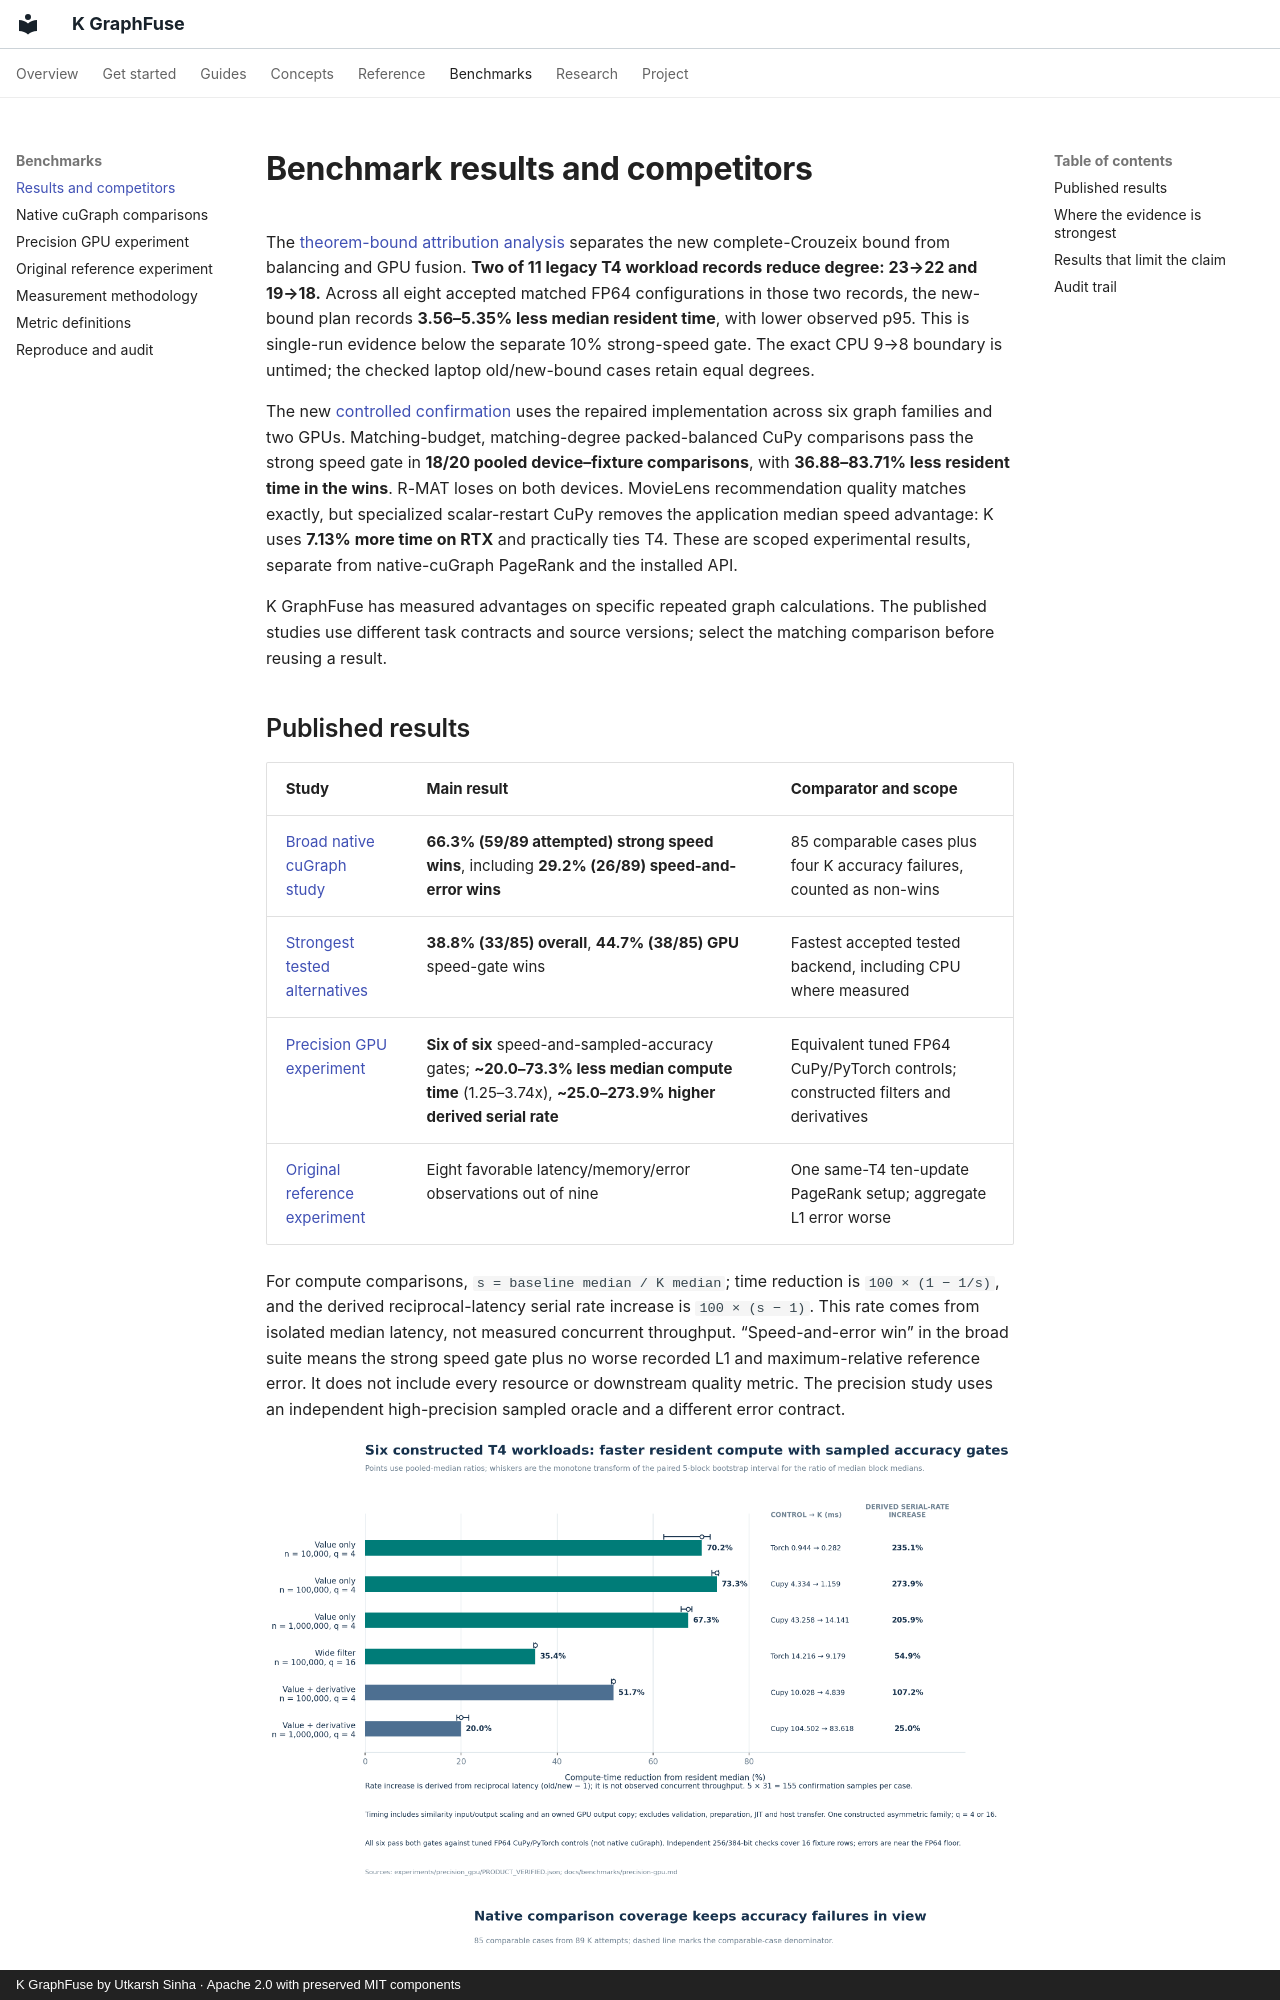

repository: Utkarsh-Sinha0/k-graphfuse · page: benchmarks/results/index.html · generator: mkdocs · copyright: K GraphFuse by Utkarsh Sinha · Apache 2.0 with preserved MIT components

---
title: K GraphFuse benchmark evidence — cuGraph, precision filters and sensitivity
description: Compare native NVIDIA cuGraph, tuned FP64 GPU controls, latency, sampled memory and numerical accuracy using raw records, audited gates, failures and reproducibility.
---
# Benchmark results and competitors

The [theorem-bound attribution analysis](https://utkarsh-sinha0.github.io/k-graphfuse/research/bound-attribution/) separates the new complete-Crouzeix bound from balancing and GPU fusion. **Two of 11 legacy T4 workload records reduce degree: 23→22 and 19→18.** Across all eight accepted matched FP64 configurations in those two records, the new-bound plan records **3.56–5.35% less median resident time**, with lower observed p95. This is single-run evidence below the separate 10% strong-speed gate. The exact CPU 9→8 boundary is untimed; the checked laptop old/new-bound cases retain equal degrees.

The new [controlled confirmation](https://utkarsh-sinha0.github.io/k-graphfuse/research/controlled-study/) uses the repaired implementation across six graph families and two GPUs. Matching-budget, matching-degree packed-balanced CuPy comparisons pass the strong speed gate in **18/20 pooled device–fixture comparisons**, with **36.88–83.71% less resident time in the wins**. R-MAT loses on both devices. MovieLens recommendation quality matches exactly, but specialized scalar-restart CuPy removes the application median speed advantage: K uses **7.13% more time on RTX** and practically ties T4. These are scoped experimental results, separate from native-cuGraph PageRank and the installed API.


K GraphFuse has measured advantages on specific repeated graph calculations. The published studies use different task contracts and source versions; select the matching comparison before reusing a result.
